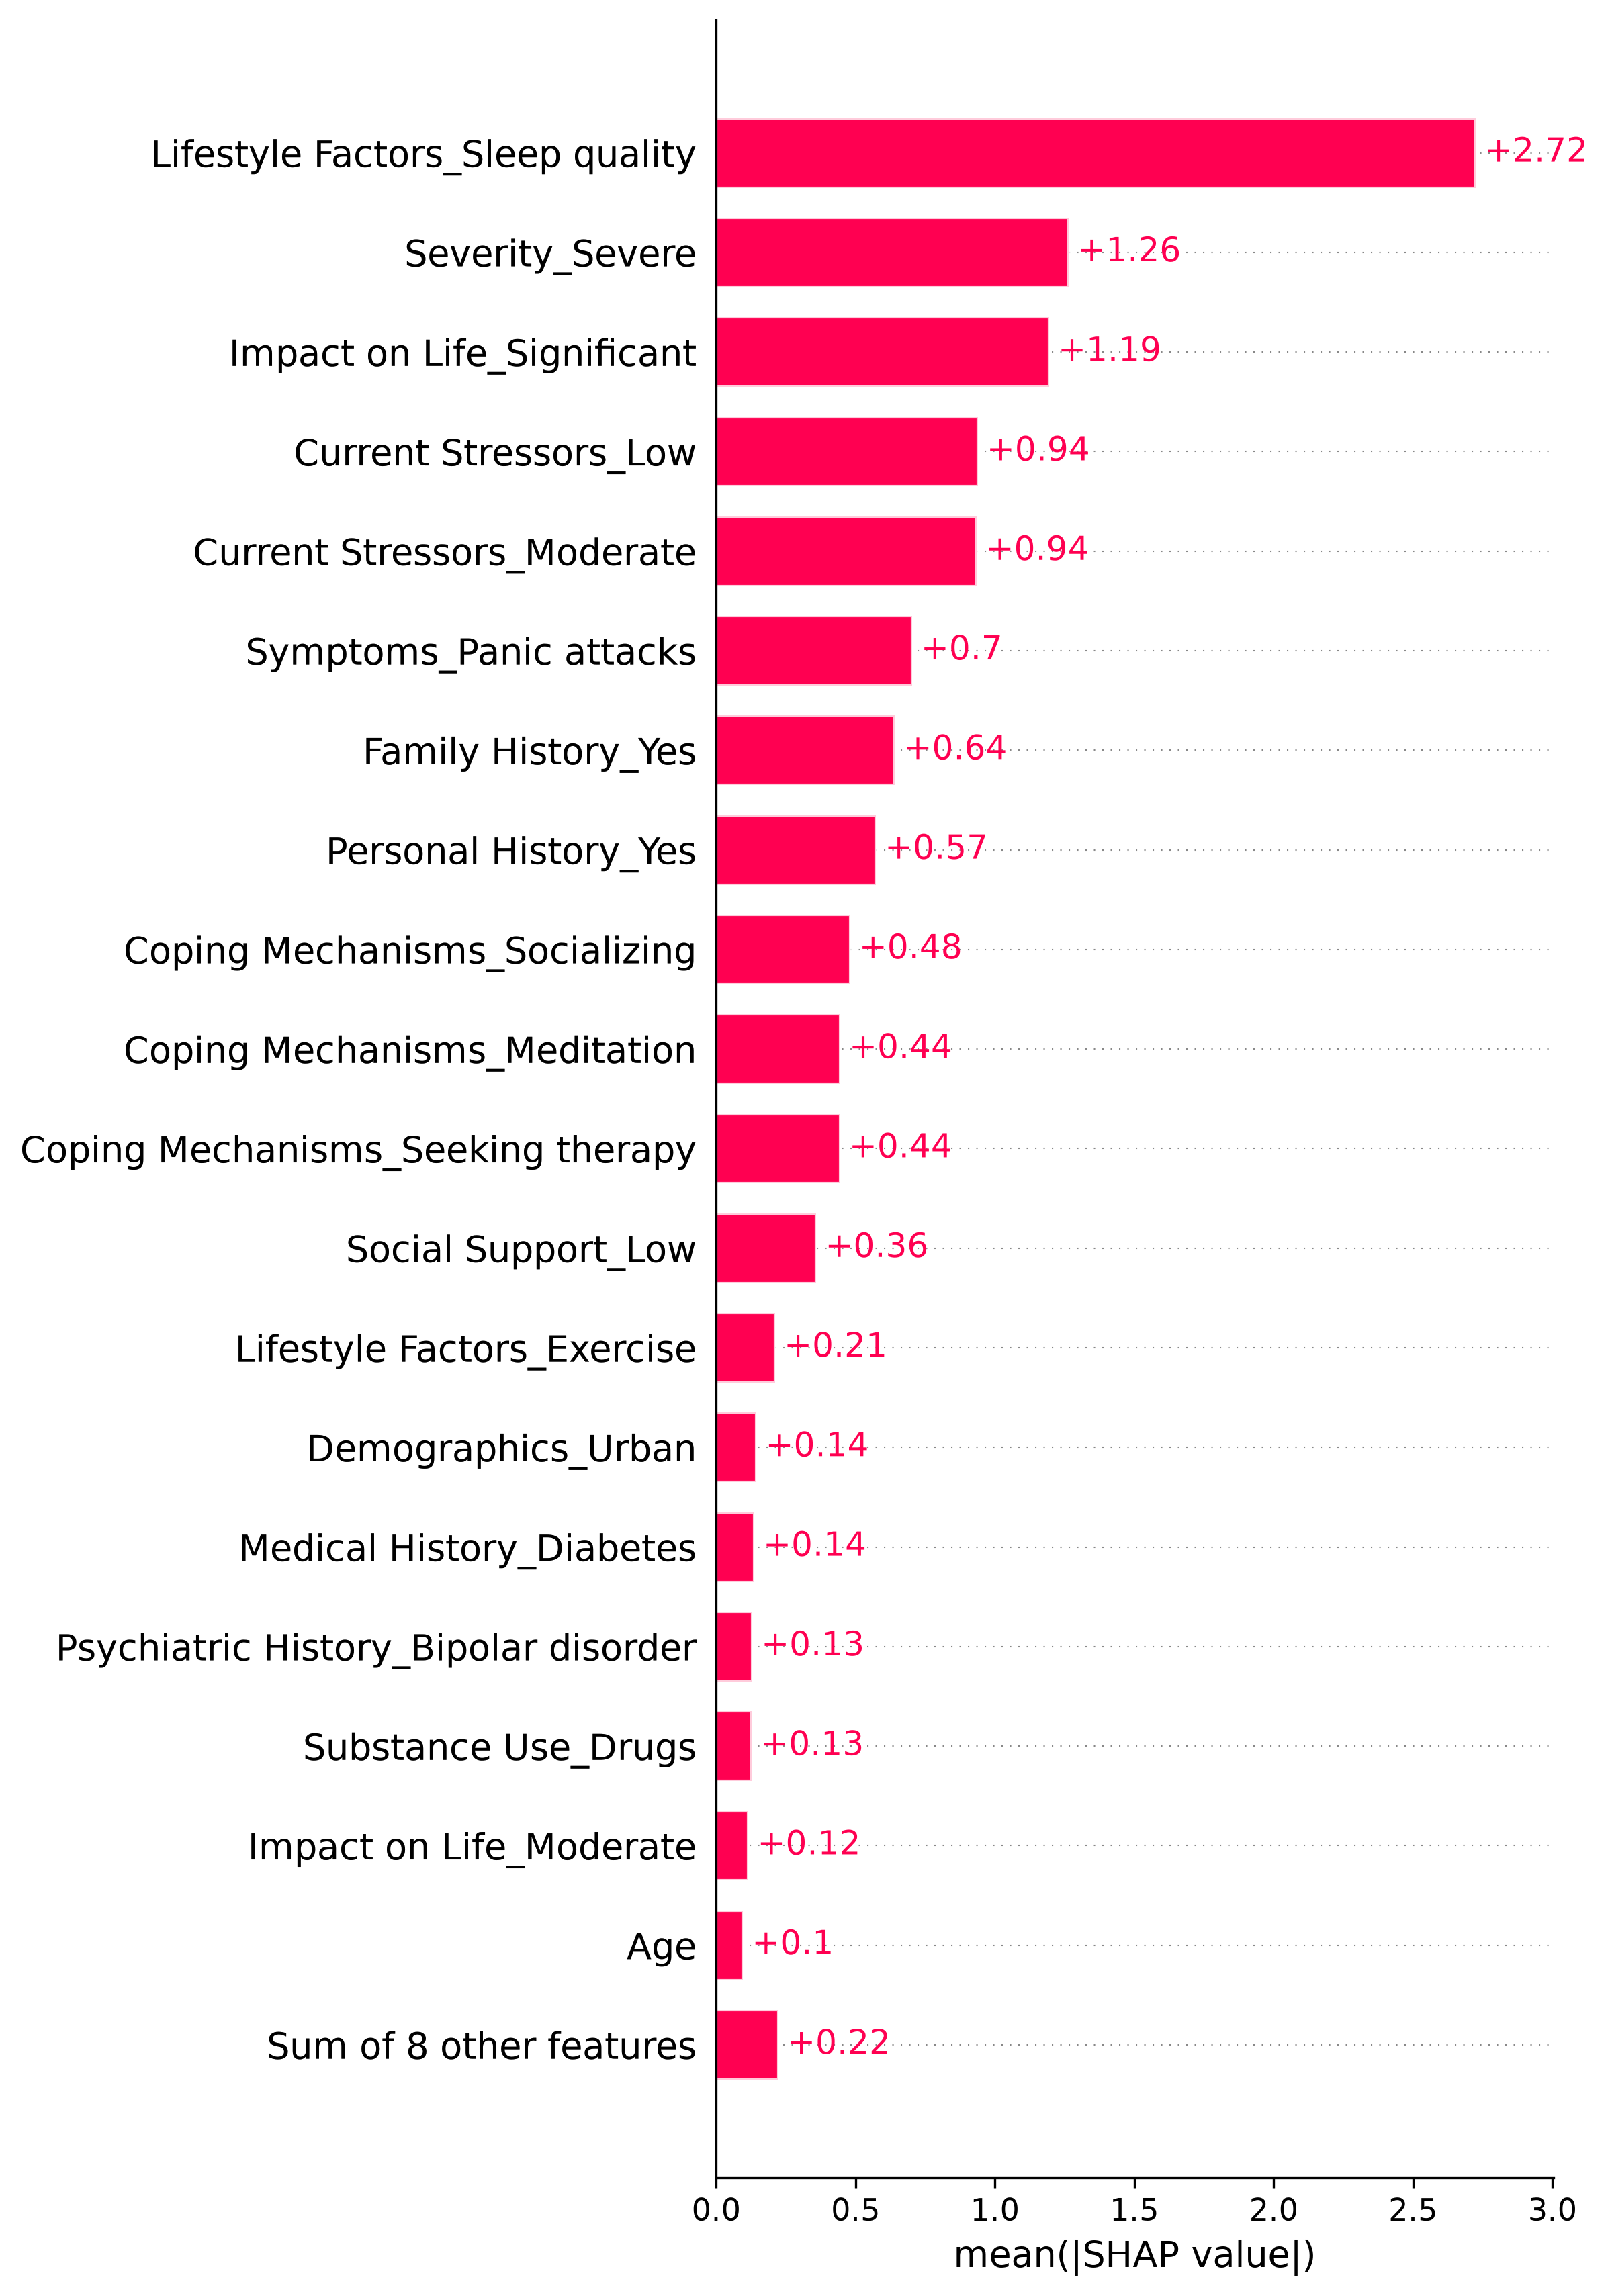

The file beside this chart, header and first rows:
Feature, Mean_Absolute_SHAP
Lifestyle Factors_Sleep quality, 2.724
Severity_Severe, 1.265
Impact on Life_Significant, 1.194
Current Stressors_Low, 0.9383
Current Stressors_Moderate, 0.9354
Symptoms_Panic attacks, 0.7022
Family History_Yes, 0.6412
Personal History_Yes, 0.5728
Coping Mechanisms_Socializing, 0.4804
Coping Mechanisms_Meditation, 0.4448
Coping Mechanisms_Seeking therapy, 0.4444
Social Support_Low, 0.3591
Lifestyle Factors_Exercise, 0.2112
Demographics_Urban, 0.1448
Medical History_Diabetes, 0.1364
Psychiatric History_Bipolar disorder, 0.1295
Substance Use_Drugs, 0.1275
Impact on Life_Moderate, 0.1158
Age, 0.09624
Social Support_Moderate, 0.05885
Gender_Male, 0.03386
Severity_Moderate, 0.03278
Symptoms_Dizziness, 0.03011
Symptoms_Shortness of breath, 0.0232
Symptoms_Fear of losing control, 0.02235
Medical History_Heart disease, 0.0113
Psychiatric History_Depressive disorder, 0.01087
